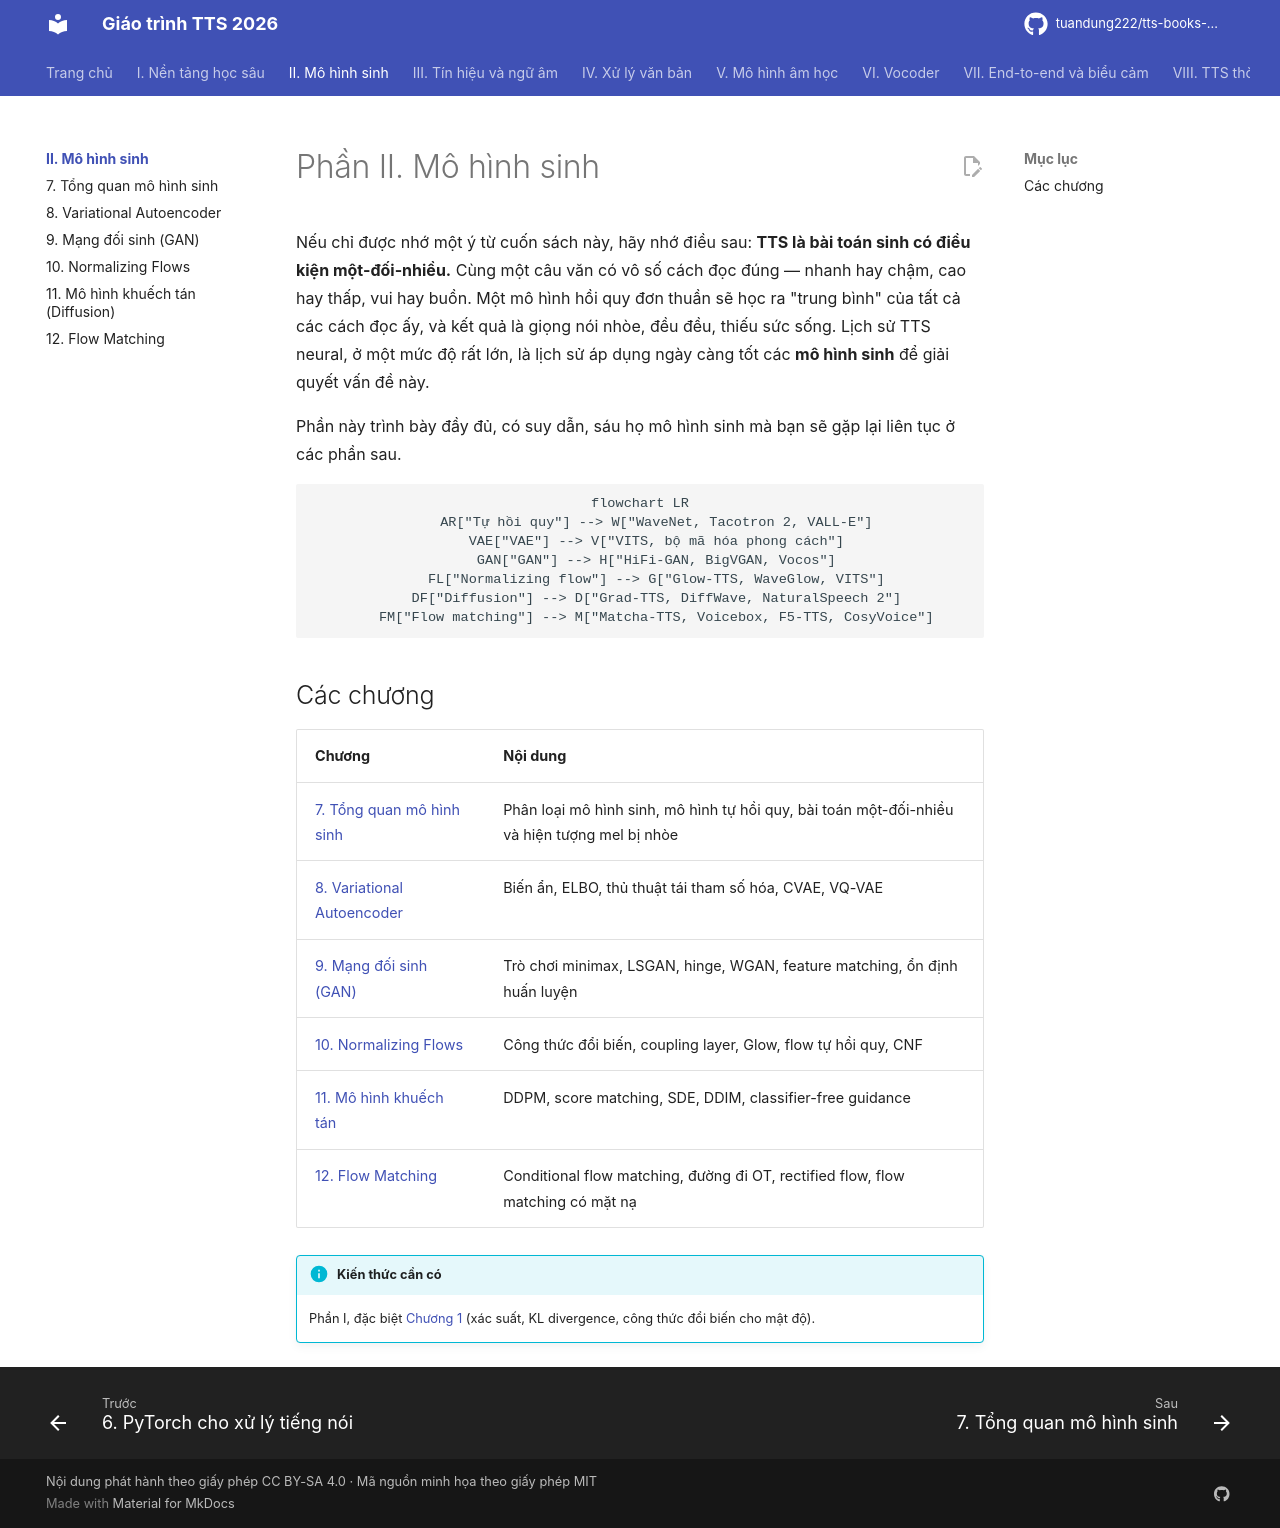

repository: tuandung222/tts-books-2026 · page: phan-2-mo-hinh-sinh/index.html · generator: mkdocs

# Phần II. Mô hình sinh

Nếu chỉ được nhớ một ý từ cuốn sách này, hãy nhớ điều sau: **TTS là bài toán sinh có điều kiện một-đối-nhiều.** Cùng một câu văn có vô số cách đọc đúng — nhanh hay chậm, cao hay thấp, vui hay buồn. Một mô hình hồi quy đơn thuần sẽ học ra "trung bình" của tất cả các cách đọc ấy, và kết quả là giọng nói nhòe, đều đều, thiếu sức sống. Lịch sử TTS neural, ở một mức độ rất lớn, là lịch sử áp dụng ngày càng tốt các **mô hình sinh** để giải quyết vấn đề này.

Phần này trình bày đầy đủ, có suy dẫn, sáu họ mô hình sinh mà bạn sẽ gặp lại liên tục ở các phần sau.

```mermaid
flowchart LR
    AR["Tự hồi quy"] --> W["WaveNet, Tacotron 2, VALL-E"]
    VAE["VAE"] --> V["VITS, bộ mã hóa phong cách"]
    GAN["GAN"] --> H["HiFi-GAN, BigVGAN, Vocos"]
    FL["Normalizing flow"] --> G["Glow-TTS, WaveGlow, VITS"]
    DF["Diffusion"] --> D["Grad-TTS, DiffWave, NaturalSpeech 2"]
    FM["Flow matching"] --> M["Matcha-TTS, Voicebox, F5-TTS, CosyVoice"]
```

## Các chương

| Chương | Nội dung |
|---|---|
| [7. Tổng quan mô hình sinh](ch07-tong-quan-mo-hinh-sinh.md) | Phân loại mô hình sinh, mô hình tự hồi quy, bài toán một-đối-nhiều và hiện tượng mel bị nhòe |
| [8. Variational Autoencoder](ch08-vae.md) | Biến ẩn, ELBO, thủ thuật tái tham số hóa, CVAE, VQ-VAE |
| [9. Mạng đối sinh (GAN)](ch09-gan.md) | Trò chơi minimax, LSGAN, hinge, WGAN, feature matching, ổn định huấn luyện |
| [10. Normalizing Flows](ch10-normalizing-flows.md) | Công thức đổi biến, coupling layer, Glow, flow tự hồi quy, CNF |
| [11. Mô hình khuếch tán](ch11-diffusion.md) | DDPM, score matching, SDE, DDIM, classifier-free guidance |
| [12. Flow Matching](ch12-flow-matching.md) | Conditional flow matching, đường đi OT, rectified flow, flow matching có mặt nạ |

!!! info "Kiến thức cần có"
    Phần I, đặc biệt [Chương 1](../phan-1-nen-tang/ch01-toan-nen-tang.md) (xác suất, KL divergence, công thức đổi biến cho mật độ).
